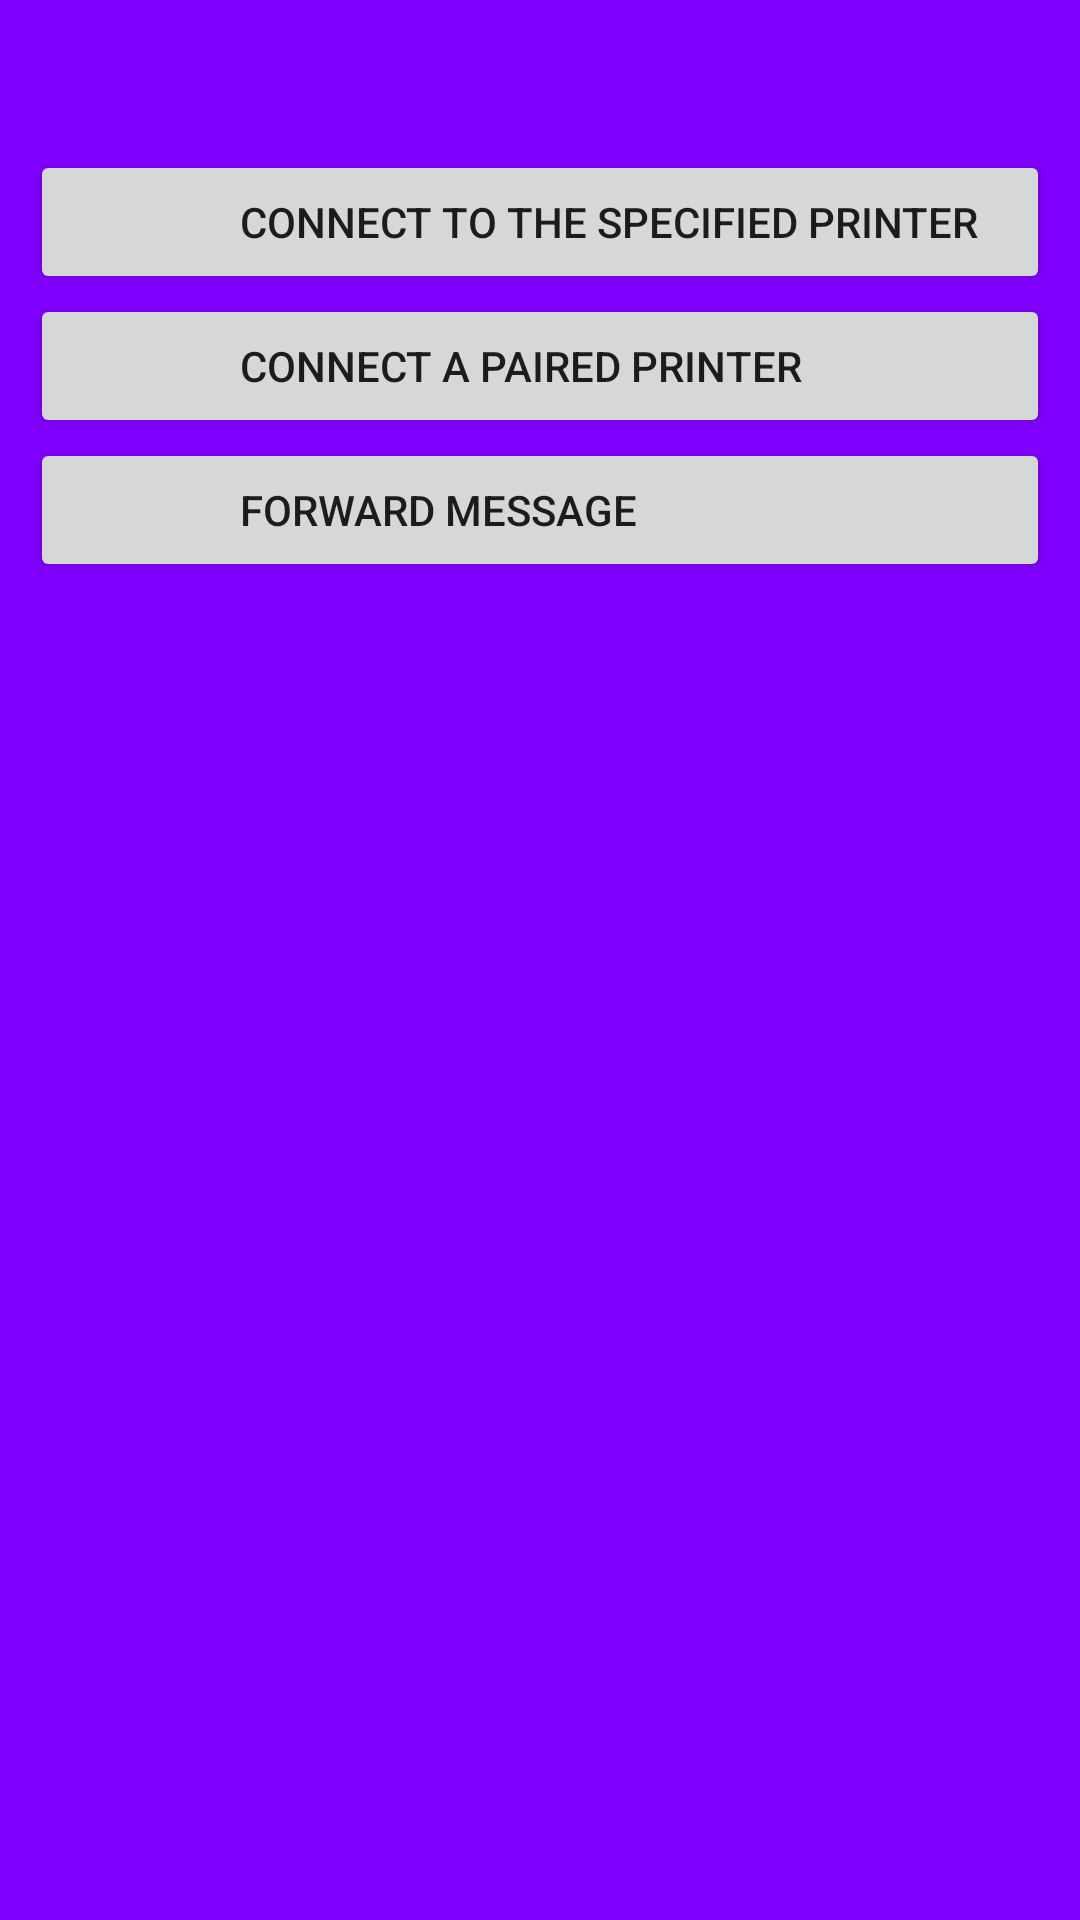

The Android layout XML behind this screen, and the referenced resources:
<!-- AndroidManifest.xml: application theme Theme.MyPrinterUpdated -->
<!-- res/layout/lay4.xml -->
<?xml version="1.0" encoding="utf-8"?>
<ScrollView xmlns:android="http://schemas.android.com/apk/res/android"
    android:layout_width="match_parent"
    android:layout_height="match_parent"
    android:background="#8000ff"
    android:padding="10dp" >

    <LinearLayout
        android:layout_width="match_parent"
        android:layout_height="wrap_content"
        android:orientation="vertical" >

        <RelativeLayout
            android:id="@+id/relativeLayout1"
            android:layout_width="match_parent"
            android:layout_height="wrap_content"
            android:layout_marginTop="40dp" >

            <Button
                android:id="@+id/btConnectPrinterMac"
                android:layout_width="match_parent"
                android:layout_height="wrap_content"
                android:layout_alignParentLeft="true"
                android:layout_alignParentTop="true"
                android:gravity="left|center"
                android:paddingLeft="70dp"
                android:text="Connect to the specified printer" />

            <Button
                android:id="@+id/btConnectPrinterPaired"
                android:layout_width="match_parent"
                android:layout_height="wrap_content"
                android:layout_alignParentLeft="true"
                android:layout_below="@+id/btConnectPrinterMac"
                android:gravity="left|center"
                android:paddingLeft="70dp"
                android:text="Connect a paired printer" />
        </RelativeLayout>
        <Button
            android:id="@+id/btTranspond"
            android:layout_width="match_parent"
            android:layout_height="wrap_content"
            android:layout_alignParentLeft="true"
            android:layout_below="@+id/btConnectPrinterMac"
            android:gravity="left|center"
            android:paddingLeft="70dp"
            android:text="Forward message" />
    </LinearLayout>

</ScrollView>
<!-- resources referenced by this layout -->
<resources>
  <style name="Theme.MyPrinterUpdated" parent="Theme.MaterialComponents.DayNight.DarkActionBar">
          
          <item name="colorPrimary">@color/purple_500</item>
          <item name="colorPrimaryVariant">@color/purple_700</item>
          <item name="colorOnPrimary">@color/white</item>
          
          <item name="colorSecondary">@color/teal_200</item>
          <item name="colorSecondaryVariant">@color/teal_700</item>
          <item name="colorOnSecondary">@color/black</item>
          
          <item name="android:statusBarColor">?attr/colorPrimaryVariant</item>
          
      </style>
  <!-- not gathered from this repository: default colours our renderer supplied (Android Studio template values) -->
  <color name="purple_500">#FF6200EE</color>
  <color name="purple_700">#FF3700B3</color>
  <color name="teal_200">#FF03DAC5</color>
  <color name="teal_700">#FF018786</color>
  <color name="black">#FF000000</color>
  <color name="white">#FFFFFFFF</color>
</resources>
